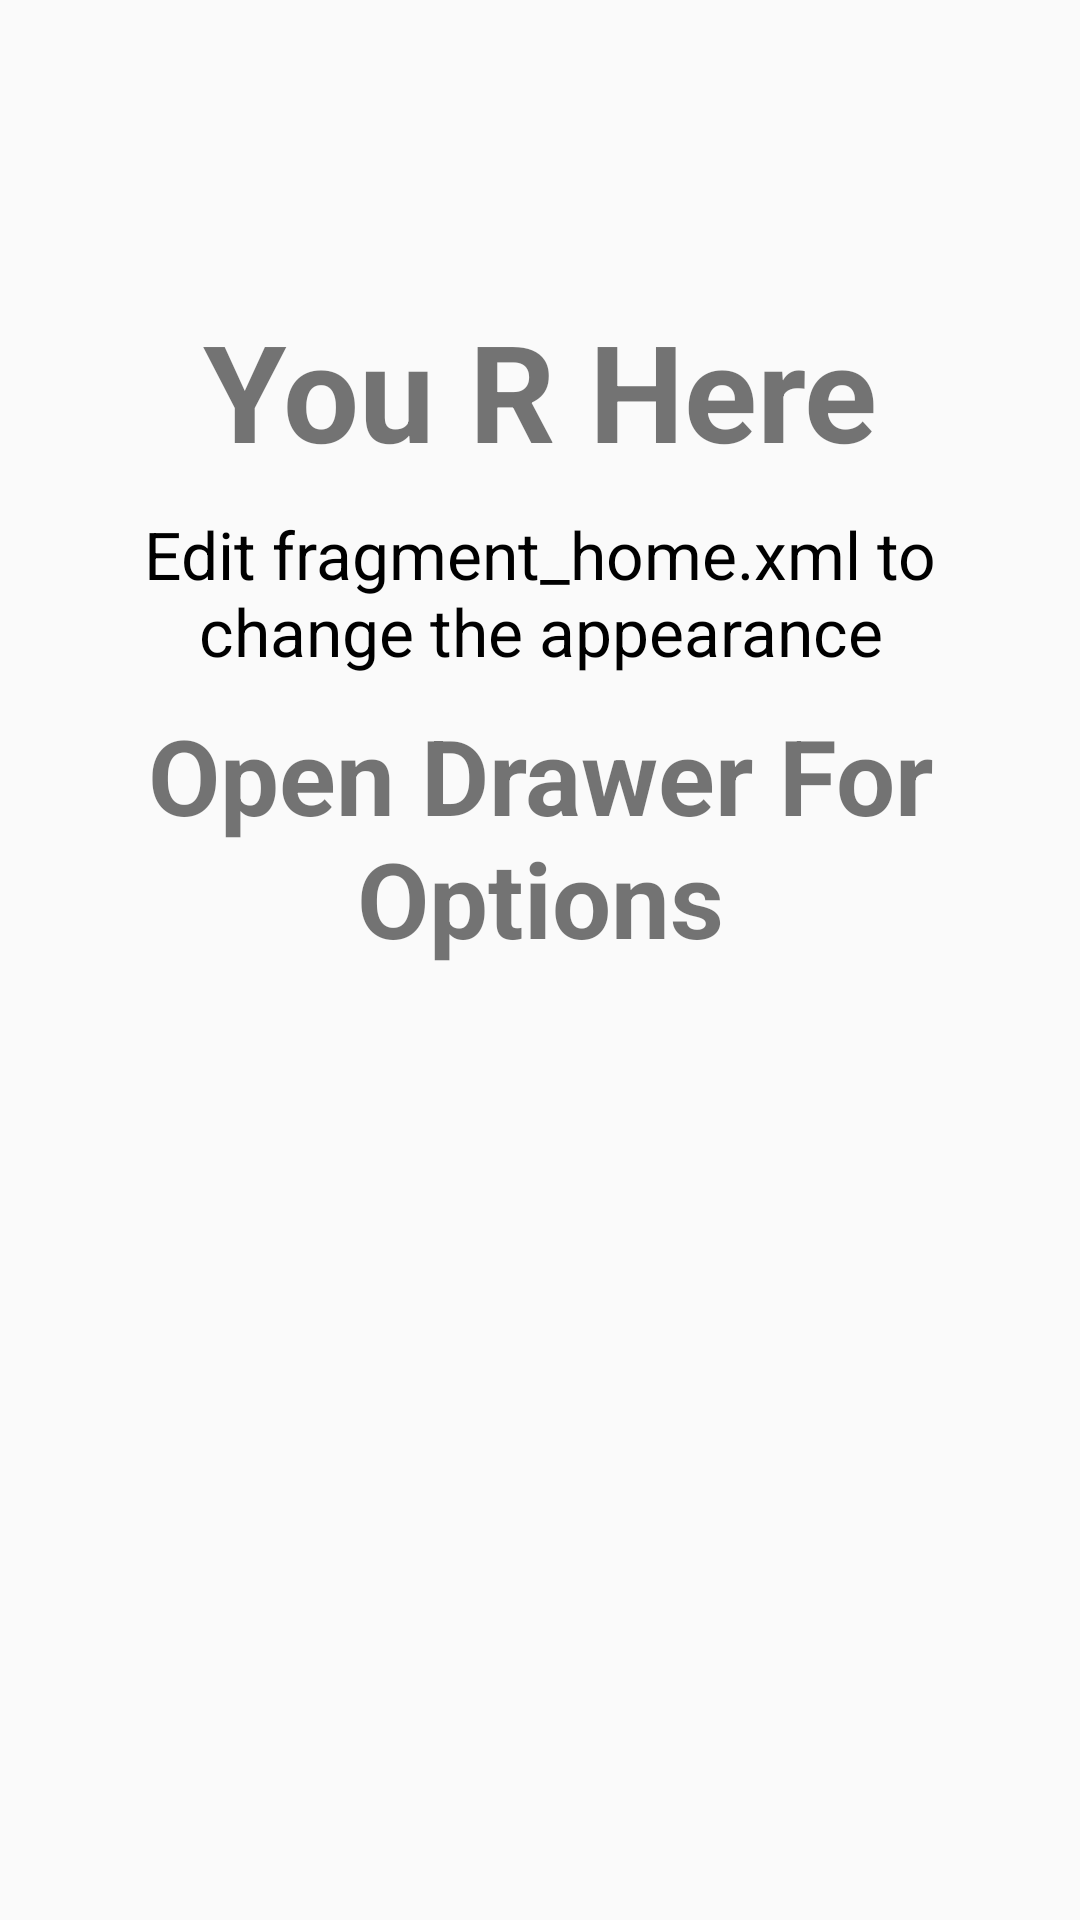

This screen was rendered from an Android layout file. Write that file and the resources it references.
<!-- AndroidManifest.xml: application theme MyMaterialTheme -->
<!-- res/layout/fragment_home.xml -->
<RelativeLayout xmlns:android="http://schemas.android.com/apk/res/android"
    xmlns:tools="http://schemas.android.com/tools"
    android:layout_width="match_parent"
    android:layout_height="match_parent"
    android:orientation="vertical"
    tools:context="info.androidhive.materialdesign.activity.HomeFragment"
    android:paddingLeft="10dp"
    android:paddingRight="10dp"
   >
    <LinearLayout
        android:layout_width="match_parent"
        android:layout_height="match_parent"
        android:background="@drawable/url"
        android:alpha=".2"></LinearLayout>


    <TextView
        android:id="@+id/label"
        android:layout_alignParentTop="true"
        android:layout_marginTop="100dp"
        android:layout_width="fill_parent"
        android:layout_height="wrap_content"
        android:gravity="center_horizontal"
        android:textSize="45dp"
        android:text="You R Here"
        android:textStyle="bold"/>

    <TextView
        android:layout_below="@id/label"
        android:layout_centerInParent="true"
        android:layout_width="fill_parent"
        android:layout_height="wrap_content"
        android:textSize="22dp"
        android:layout_marginTop="10dp"
        android:gravity="center_horizontal"
        android:id="@+id/yourlocation"
        android:textColor="#000"
        android:text="Edit fragment_home.xml to change the appearance" />
    <TextView
        android:id="@+id/label55"

        android:layout_marginTop="10dp"
        android:layout_width="fill_parent"
        android:layout_height="wrap_content"
        android:gravity="center_horizontal"
        android:layout_below="@+id/yourlocation"
        android:textSize="35dp"
        android:text="Open Drawer For Options"
        android:textStyle="bold"/>
</RelativeLayout>
<!-- resources referenced by this layout -->
<resources>
  <style name="MyMaterialTheme" parent="MyMaterialTheme.Base">
  
      </style>
  <style name="MyMaterialTheme.Base" parent="Theme.AppCompat.Light.DarkActionBar">
          <item name="windowNoTitle">true</item>
          <item name="windowActionBar">false</item>
          <item name="colorPrimary">@color/colorPrimary</item>
          <item name="colorPrimaryDark">@color/colorPrimaryDark</item>
          <item name="colorAccent">@color/colorAccent</item>
      </style>
  <!-- not gathered from this repository: default colours our renderer supplied (Android Studio template values) -->
  <color name="colorPrimary">#FF6200EE</color>
  <color name="colorPrimaryDark">#FF3700B3</color>
  <color name="colorAccent">#FF03DAC5</color>
</resources>
